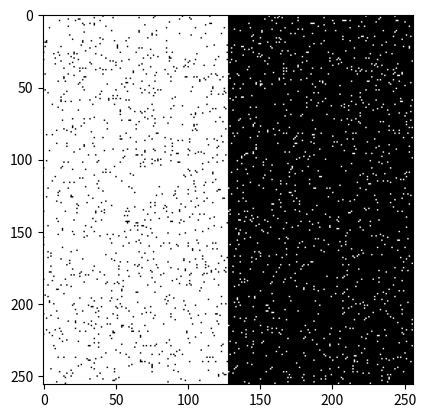

Here is the Python script that generated this plot:
import matplotlib.pyplot as plt
import numpy as np

SIZE = 256

img = np.zeros([SIZE, SIZE])
img[:, :SIZE // 2] = 255

rand_matrix = np.random.rand(SIZE, SIZE) > 0.97
noise_matrix = ((img > 10) * (-1)  * rand_matrix + (img < 10) * rand_matrix) * 255

combine_img = img + noise_matrix

plt.imshow(combine_img, cmap='gray')
plt.show()